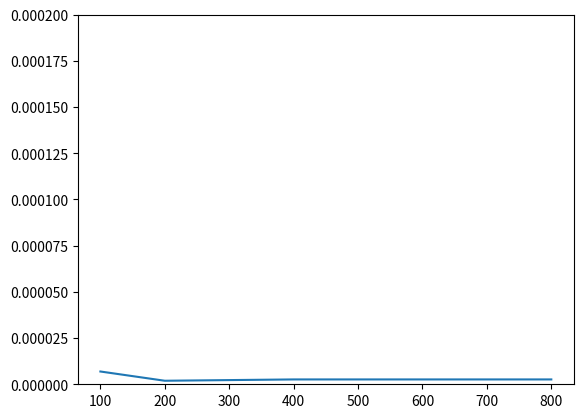

Python code for this plot:
"""
Linked list assignment:
1) Your (individual) assignment is the development of a linked list. Using object-oriented programming, define a class Node
that will hold the data as well as a reference to the next element. The class Node also needs a method insert that
inserts a new element right after itself and before the previously next element.
"""

class Node():
    def __init__(self, value, next=None):
        self.value = value
        self.next = next


class LinkedList():
    def __init__(self, head=None):
        self.head = head


    # function "insert_after_node" takes value of the previous element as a string and inserts a new node after the
    # previous element

    def insert_after_node(self, prev_node, newdata):
        new_node = Node(newdata)
        cur_node = self.head
        while cur_node.value != prev_node:
            cur_node = cur_node.next
            if cur_node is None:
                print("previous node is not present in the list")
                return
        new_node.next = cur_node.next
        cur_node.next = new_node


    # to insert an element in the middle of the list, the function "insert_mid" finds the position of the middle node
    # starting from the head and inserting the new node after this element
    # when the middlenode is found, we create a new node and change next attribute until end of the linked list

    def insert_mid(self, middlenode, newvalue):

        # if the middlenode is not found, a message appears
        if middlenode is None:
            print("This node is not in the list")
            return

        newnode = Node(newvalue)
        newnode.next = middlenode.next
        middlenode.next = newnode


    # function "insert_end" inserts the element at the beginning creating a head if the linked list is empty
    # if our element is not the head tail, we traverse the list and find the tail starting from the head value

    def insert_end(self, value):
        node = Node(value)
        if self.head is None:
            self.head = node
            return node

        currentnode = self.head

        while True:
            if currentnode.next is None:
                currentnode.next = node # if there is no node at the end, we insert is at the end
                break
            currentnode = currentnode.next


    # function "printlist" starts traversing the string from the beginning (head of the list) and prints all elements
    # after that until the last node

    def printlist(self):
        currentnode = self.head

        while currentnode is not None:
            print(currentnode.value)
            currentnode = currentnode.next
        return print("none")


ll = LinkedList()
ll.insert_end("3")
ll.insert_end("7")
ll.insert_end("10")
ll.insert_end("12")

# insert new element after second position
ll.insert_mid(ll.head.next, "9")

# insert new element after nr 10
ll.insert_after_node("10", "11")

ll.printlist()


"""
2) Your second task is verifying this by creating differently sized lists and adding a new element somewhere (note that 
finding the element is not part of calculating the time complexity; hence you could always enter an element 
after the first position).
"""

"""
Inserting an element in a linked list has always a constant time complexity of O(1), as it always require same amount of
work to insert the new code. 
"""



import time
import matplotlib.pyplot as plt

llist = LinkedList()
llist.insert_end("0")

results = []
list_lenghts = [100, 200, 400, 800]

for l in list_lenghts:
    numbers = range(l)
    for i in numbers:
        llist.insert_end(i)

    first_time = time.time()
    llist.insert_after_node("0", "element_to_insert")
    last_time = time.time()
    final_time = last_time - first_time
    results.append(final_time)

print(results)
plt.plot(list_lenghts, results)
plt.ylim(0, 0.0002)
plt.show()